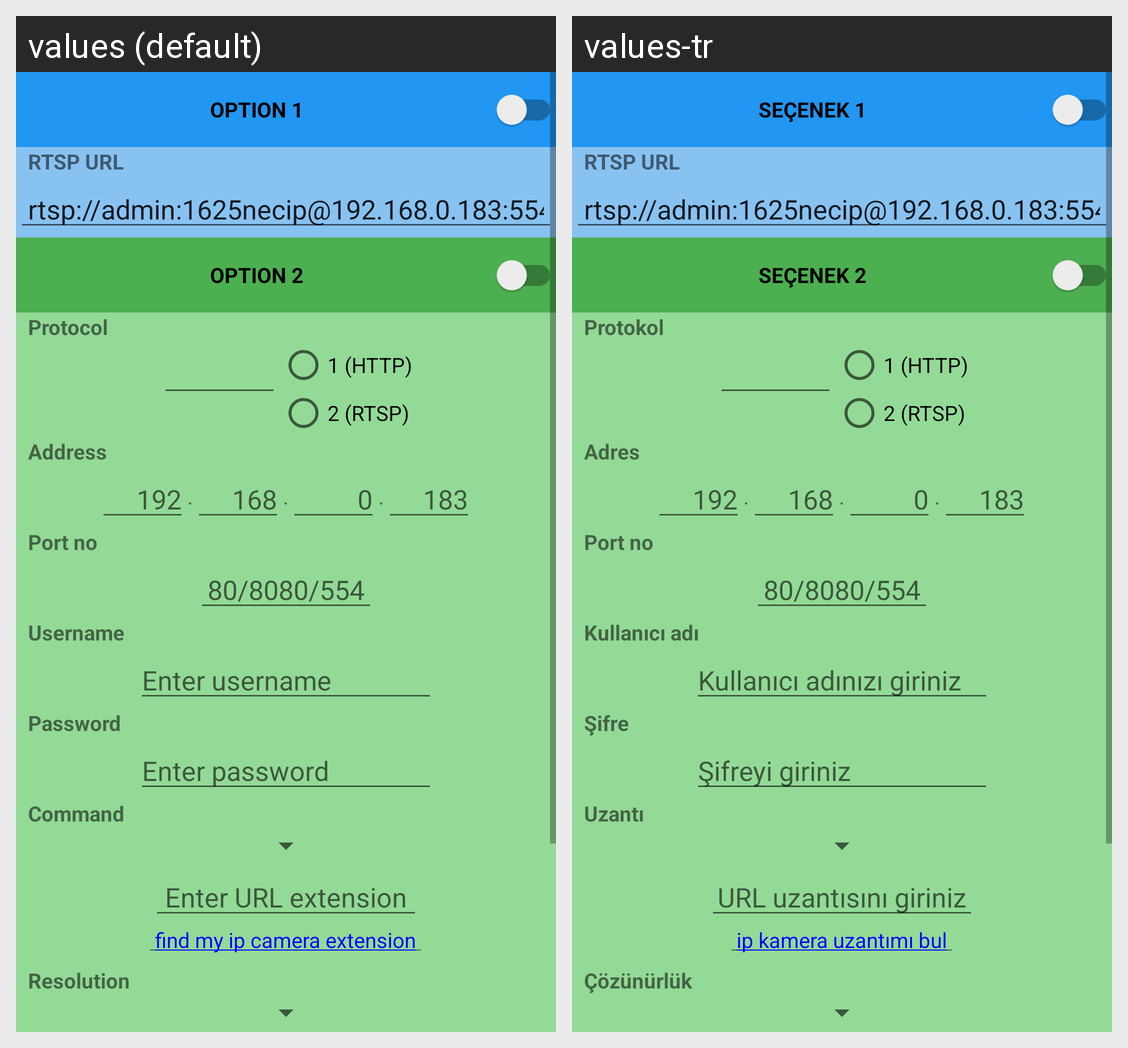

The Android screen above is rendered under two locales of the same app. Produce the string resources it draws, with the default and per-locale values.
Android screen res/layout/activity_external_camera.xml rendered under 2 locales, left to right: values (default), values-tr. Device: Nexus 5 (rendered at 1080×1920; each locale shown at half size, 540×960, under a caption strip naming it); theme AppTheme.ExternalCameraStatusBar.
Strings drawn on this screen, with the default value and each locale's value (text and hints the layout hard-codes, and strings that could not be matched under every locale, appear in the picture but are not listed):

switch1
  values: OPTION 1
  values-tr: SEÇENEK 1

rtsp_url_set
  values: RTSP URL
  values-tr: RTSP URL

textRTSPUrl_text
  values: rtsp://admin:1625necip@192.168.0.183:554/1
  values-tr: rtsp://admin:1625necip@192.168.0.183:554/1

switch2
  values: OPTION 2
  values-tr: SEÇENEK 2

protocol_set
  values: Protocol
  values-tr: Protokol

ip_cam_http
  values: 1 (HTTP)
  values-tr: 1 (HTTP)

ip_cam_rtsp
  values: 2 (RTSP)
  values-tr: 2 (RTSP)

ip_setting_label
  values: Address
  values-tr: Adres

address1_input_hint
  values: 192
  values-tr: 192

address_dot
  values: .
  values-tr: .

address2_input_hint
  values: 168
  values-tr: 168

address3_input_hint
  values: 0
  values-tr: 0

address4_input_hint
  values: 183
  values-tr: 183

port_setting_label
  values: Port no
  values-tr: Port no

port_input_hint
  values: 80/8080/554
  values-tr: 80/8080/554

username_setting_label
  values: Username
  values-tr: Kullanıcı adı

username_input_hint
  values: Enter username
  values-tr: Kullanıcı adınızı giriniz

password_setting_label
  values: Password
  values-tr: Şifre

password_input_hint
  values: Enter password
  values-tr: Şifreyi giriniz

command_setting_label
  values: Command
  values-tr: Uzantı

command_input_hint
  values: Enter URL extension
  values-tr: URL uzantısını giriniz

resolution_label
  values: Resolution
  values-tr: Çözünürlük
